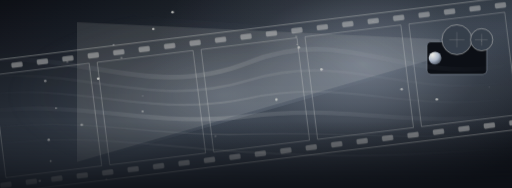
t = 0.00 s
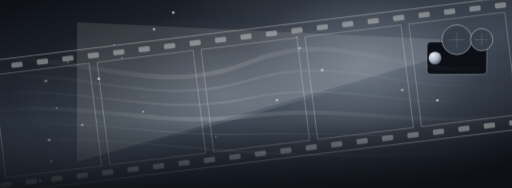
t = 1.67 s
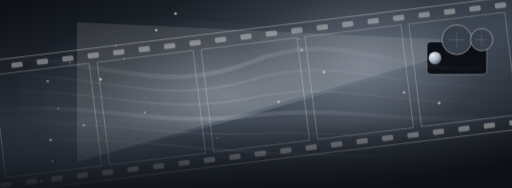
t = 3.33 s
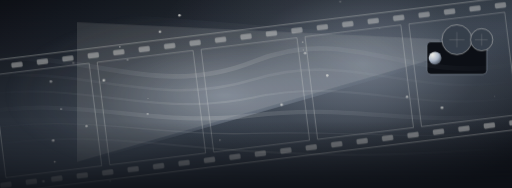
t = 5.00 s
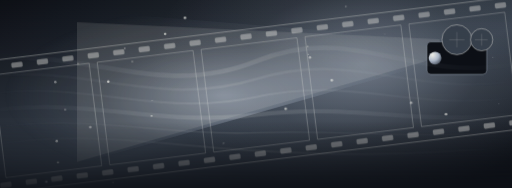
t = 6.67 s
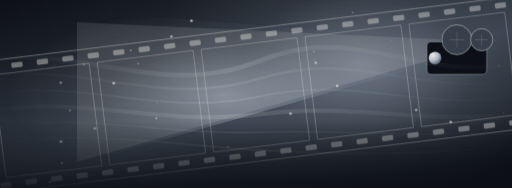
t = 8.33 s

The animated SVG that drew these frames (rendered in a browser with its animation timeline set to each time). Animation: 4 CSS @keyframes rules; frames cover the first 8.33 s, repeats indefinitely.

<svg xmlns="http://www.w3.org/2000/svg" viewBox="0 0 1200 440" preserveAspectRatio="xMidYMid slice" aria-hidden="true"><defs><linearGradient id="sky" x2=".9" y2="1"><stop stop-color="#0d1016"/><stop offset=".58" stop-color="#39424e"/><stop offset="1" stop-color="#0d1016"/></linearGradient><radialGradient id="halo"><stop stop-color="#b0bbcc" stop-opacity=".62"/><stop offset=".55" stop-color="#b0bbcc" stop-opacity=".13"/><stop offset="1" stop-color="#b0bbcc" stop-opacity="0"/></radialGradient><radialGradient id="orb" cx=".3" cy=".25" r=".9"><stop stop-color="#f7f6ef"/><stop offset=".53" stop-color="#b0bbcc"/><stop offset="1" stop-color="#39424e"/></radialGradient><linearGradient id="pet" x2="1" y2="1"><stop stop-color="#f7f6ef"/><stop offset=".48" stop-color="#b0bbcc"/><stop offset="1" stop-color="#39424e"/></linearGradient><linearGradient id="mist"><stop stop-color="#b0bbcc" stop-opacity="0"/><stop offset=".45" stop-color="#f7f6ef" stop-opacity=".42"/><stop offset="1" stop-color="#b0bbcc" stop-opacity="0"/></linearGradient><linearGradient id="shade" x2="0" y2="1"><stop stop-color="#0d1016" stop-opacity=".06"/><stop offset=".65" stop-color="#0d1016" stop-opacity="0"/><stop offset="1" stop-color="#0d1016" stop-opacity=".87"/></linearGradient><clipPath id="clip"><circle cx="850" cy="128" r="110"/></clipPath><g id="flower"><path transform="rotate(0)" d="M0 0C-17-2-23-25-13-35Q-6-43 0-35Q8-43 15-34C23-24 16-5 0 0Z" fill="url(#pet)" stroke="#f7f6ef" stroke-opacity=".28" stroke-width=".8"/><path transform="rotate(72)" d="M0 0C-17-2-23-25-13-35Q-6-43 0-35Q8-43 15-34C23-24 16-5 0 0Z" fill="url(#pet)" stroke="#f7f6ef" stroke-opacity=".28" stroke-width=".8"/><path transform="rotate(144)" d="M0 0C-17-2-23-25-13-35Q-6-43 0-35Q8-43 15-34C23-24 16-5 0 0Z" fill="url(#pet)" stroke="#f7f6ef" stroke-opacity=".28" stroke-width=".8"/><path transform="rotate(216)" d="M0 0C-17-2-23-25-13-35Q-6-43 0-35Q8-43 15-34C23-24 16-5 0 0Z" fill="url(#pet)" stroke="#f7f6ef" stroke-opacity=".28" stroke-width=".8"/><path transform="rotate(288)" d="M0 0C-17-2-23-25-13-35Q-6-43 0-35Q8-43 15-34C23-24 16-5 0 0Z" fill="url(#pet)" stroke="#f7f6ef" stroke-opacity=".28" stroke-width=".8"/><circle r="6" fill="#39424e"/><g stroke="#f7f6ef" stroke-width="1"><path transform="rotate(0)" d="M0 0v-14m-1.5-1h3"/><path transform="rotate(45)" d="M0 0v-14m-1.5-1h3"/><path transform="rotate(90)" d="M0 0v-14m-1.5-1h3"/><path transform="rotate(135)" d="M0 0v-14m-1.5-1h3"/><path transform="rotate(180)" d="M0 0v-14m-1.5-1h3"/><path transform="rotate(225)" d="M0 0v-14m-1.5-1h3"/><path transform="rotate(270)" d="M0 0v-14m-1.5-1h3"/><path transform="rotate(315)" d="M0 0v-14m-1.5-1h3"/></g><circle r="2.5" fill="#f7f6ef"/></g></defs><style>@media (prefers-reduced-motion:no-preference){.drift{animation:ka-drift 15s ease-in-out infinite alternate;transform-box:fill-box;transform-origin:center}.fall{animation:ka-fall 18s ease-in-out infinite alternate;transform-box:fill-box;transform-origin:center}.glow{animation:ka-glow 7s ease-in-out infinite alternate}.spark{animation:ka-spark 5s ease-in-out infinite alternate}.slow{animation:ka-drift 23s ease-in-out infinite alternate-reverse}}@keyframes ka-drift{from{transform:translate(-22px,3px)}to{transform:translate(25px,-5px)}}@keyframes ka-fall{from{transform:translate(-40px,-29px) rotate(-3deg)}to{transform:translate(40px,35px) rotate(4deg)}}@keyframes ka-glow{from{opacity:.4}to{opacity:.93}}@keyframes ka-spark{from{opacity:.32}to{opacity:1}}</style><rect width="1200" height="440" fill="url(#sky)"/><ellipse cx="850" cy="150" rx="500" ry="310" fill="url(#halo)" opacity=".75"/><path d="M1050 95L0 9V436L1050 137Z" fill="url(#halo)" class="glow" opacity=".8"/><path d="M1030 92 181 52v327l849-245Z" fill="#f7f6ef" opacity=".12"/><g transform="translate(1000 98)"><rect width="140" height="76" rx="9" fill="#0d1016" stroke="#b0bbcc"/><circle cx="19" cy="38" r="15" fill="url(#orb)"/><circle cx="70" cy="-5" r="35" fill="#39424e" stroke="#f7f6ef"/><circle cx="128" cy="-5" r="26" fill="#39424e" stroke="#f7f6ef"/><path d="M52-5h36m-18-18v36M112-5h30m-14-14v28" stroke="#f7f6ef" opacity=".35"/></g><g transform="rotate(-7 600 220)" fill="none" stroke="#f7f6ef" stroke-opacity=".4"><rect x="-35" y="67" width="1270" height="310" rx="12" stroke-width="2"/><rect x="-20" y="78" width="26" height="12" rx="3" fill="#f7f6ef" opacity=".4"/><rect x="-20" y="354" width="26" height="12" rx="3" fill="#f7f6ef" opacity=".4"/><rect x="40" y="78" width="26" height="12" rx="3" fill="#f7f6ef" opacity=".4"/><rect x="40" y="354" width="26" height="12" rx="3" fill="#f7f6ef" opacity=".4"/><rect x="100" y="78" width="26" height="12" rx="3" fill="#f7f6ef" opacity=".4"/><rect x="100" y="354" width="26" height="12" rx="3" fill="#f7f6ef" opacity=".4"/><rect x="160" y="78" width="26" height="12" rx="3" fill="#f7f6ef" opacity=".4"/><rect x="160" y="354" width="26" height="12" rx="3" fill="#f7f6ef" opacity=".4"/><rect x="220" y="78" width="26" height="12" rx="3" fill="#f7f6ef" opacity=".4"/><rect x="220" y="354" width="26" height="12" rx="3" fill="#f7f6ef" opacity=".4"/><rect x="280" y="78" width="26" height="12" rx="3" fill="#f7f6ef" opacity=".4"/><rect x="280" y="354" width="26" height="12" rx="3" fill="#f7f6ef" opacity=".4"/><rect x="340" y="78" width="26" height="12" rx="3" fill="#f7f6ef" opacity=".4"/><rect x="340" y="354" width="26" height="12" rx="3" fill="#f7f6ef" opacity=".4"/><rect x="400" y="78" width="26" height="12" rx="3" fill="#f7f6ef" opacity=".4"/><rect x="400" y="354" width="26" height="12" rx="3" fill="#f7f6ef" opacity=".4"/><rect x="460" y="78" width="26" height="12" rx="3" fill="#f7f6ef" opacity=".4"/><rect x="460" y="354" width="26" height="12" rx="3" fill="#f7f6ef" opacity=".4"/><rect x="520" y="78" width="26" height="12" rx="3" fill="#f7f6ef" opacity=".4"/><rect x="520" y="354" width="26" height="12" rx="3" fill="#f7f6ef" opacity=".4"/><rect x="580" y="78" width="26" height="12" rx="3" fill="#f7f6ef" opacity=".4"/><rect x="580" y="354" width="26" height="12" rx="3" fill="#f7f6ef" opacity=".4"/><rect x="640" y="78" width="26" height="12" rx="3" fill="#f7f6ef" opacity=".4"/><rect x="640" y="354" width="26" height="12" rx="3" fill="#f7f6ef" opacity=".4"/><rect x="700" y="78" width="26" height="12" rx="3" fill="#f7f6ef" opacity=".4"/><rect x="700" y="354" width="26" height="12" rx="3" fill="#f7f6ef" opacity=".4"/><rect x="760" y="78" width="26" height="12" rx="3" fill="#f7f6ef" opacity=".4"/><rect x="760" y="354" width="26" height="12" rx="3" fill="#f7f6ef" opacity=".4"/><rect x="820" y="78" width="26" height="12" rx="3" fill="#f7f6ef" opacity=".4"/><rect x="820" y="354" width="26" height="12" rx="3" fill="#f7f6ef" opacity=".4"/><rect x="880" y="78" width="26" height="12" rx="3" fill="#f7f6ef" opacity=".4"/><rect x="880" y="354" width="26" height="12" rx="3" fill="#f7f6ef" opacity=".4"/><rect x="940" y="78" width="26" height="12" rx="3" fill="#f7f6ef" opacity=".4"/><rect x="940" y="354" width="26" height="12" rx="3" fill="#f7f6ef" opacity=".4"/><rect x="1000" y="78" width="26" height="12" rx="3" fill="#f7f6ef" opacity=".4"/><rect x="1000" y="354" width="26" height="12" rx="3" fill="#f7f6ef" opacity=".4"/><rect x="1060" y="78" width="26" height="12" rx="3" fill="#f7f6ef" opacity=".4"/><rect x="1060" y="354" width="26" height="12" rx="3" fill="#f7f6ef" opacity=".4"/><rect x="1120" y="78" width="26" height="12" rx="3" fill="#f7f6ef" opacity=".4"/><rect x="1120" y="354" width="26" height="12" rx="3" fill="#f7f6ef" opacity=".4"/><rect x="1180" y="78" width="26" height="12" rx="3" fill="#f7f6ef" opacity=".4"/><rect x="1180" y="354" width="26" height="12" rx="3" fill="#f7f6ef" opacity=".4"/><rect x="-5" y="101" width="226" height="242" stroke-width="1.5"/><rect x="240" y="101" width="226" height="242" stroke-width="1.5"/><rect x="485" y="101" width="226" height="242" stroke-width="1.5"/><rect x="730" y="101" width="226" height="242" stroke-width="1.5"/><rect x="975" y="101" width="226" height="242" stroke-width="1.5"/></g><g class="drift" stroke="url(#mist)" fill="none"><path d="M-50 145C190 100 365 239 605 143S980 212 1250 141" stroke-width="11" opacity="0.34"/><path d="M-50 185C190 140 365 259 605 185S980 242 1250 181" stroke-width="6" opacity="0.27"/><path d="M-50 225C190 180 365 279 605 227S980 272 1250 221" stroke-width="5" opacity="0.31"/><path d="M-50 265C190 220 365 299 605 269S980 302 1250 261" stroke-width="10" opacity="0.38"/><path d="M-50 305C190 260 365 319 605 311S980 332 1250 301" stroke-width="3" opacity="0.29"/><path d="M-50 345C190 300 365 339 605 353S980 362 1250 341" stroke-width="5" opacity="0.22"/></g><g class="fall"><circle cx="374" cy="242" r="1" fill="#f7f6ef" opacity="0.7"/><circle cx="686" cy="267" r="3" fill="#f7f6ef" opacity="0.6"/><circle cx="170" cy="260" r="2" fill="#f7f6ef" opacity="0.4"/><circle cx="228" cy="302" r="3" fill="#f7f6ef" opacity="0.4"/><circle cx="980" cy="258" r="3" fill="#f7f6ef" opacity="0.5"/><circle cx="151" cy="383" r="2" fill="#f7f6ef" opacity="0.6"/><circle cx="148" cy="195" r="3" fill="#f7f6ef" opacity="0.4"/><circle cx="372" cy="278" r="2" fill="#f7f6ef" opacity="0.6"/><circle cx="149" cy="333" r="3" fill="#f7f6ef" opacity="0.5"/><circle cx="740" cy="122" r="2" fill="#f7f6ef" opacity="0.3"/><circle cx="5" cy="354" r="1" fill="#f7f6ef" opacity="0.6"/><circle cx="1185" cy="264" r="1" fill="#f7f6ef" opacity="0.4"/><circle cx="1173" cy="155" r="1" fill="#f7f6ef" opacity="0.4"/><circle cx="745" cy="148" r="3" fill="#f7f6ef" opacity="0.5"/><circle cx="312" cy="119" r="2" fill="#f7f6ef" opacity="0.4"/><circle cx="272" cy="196" r="3" fill="#f7f6ef" opacity="0.7"/><circle cx="123" cy="428" r="3" fill="#f7f6ef" opacity="0.5"/><circle cx="407" cy="87" r="3" fill="#f7f6ef" opacity="0.6"/><circle cx="1061" cy="286" r="3" fill="#f7f6ef" opacity="0.6"/><circle cx="831" cy="30" r="2" fill="#f7f6ef" opacity="0.3"/><circle cx="329" cy="150" r="2" fill="#f7f6ef" opacity="0.4"/><circle cx="795" cy="202" r="3" fill="#f7f6ef" opacity="0.6"/><circle cx="539" cy="345" r="2" fill="#f7f6ef" opacity="0.3"/><circle cx="921" cy="96" r="1" fill="#f7f6ef" opacity="0.3"/><circle cx="454" cy="50" r="3" fill="#f7f6ef" opacity="0.7"/><circle cx="279" cy="432" r="2" fill="#f7f6ef" opacity="0.3"/><circle cx="202" cy="153" r="2" fill="#f7f6ef" opacity="0.3"/><circle cx="741" cy="140" r="1" fill="#f7f6ef" opacity="0.7"/></g><rect width="1200" height="440" fill="url(#shade)"/></svg>
